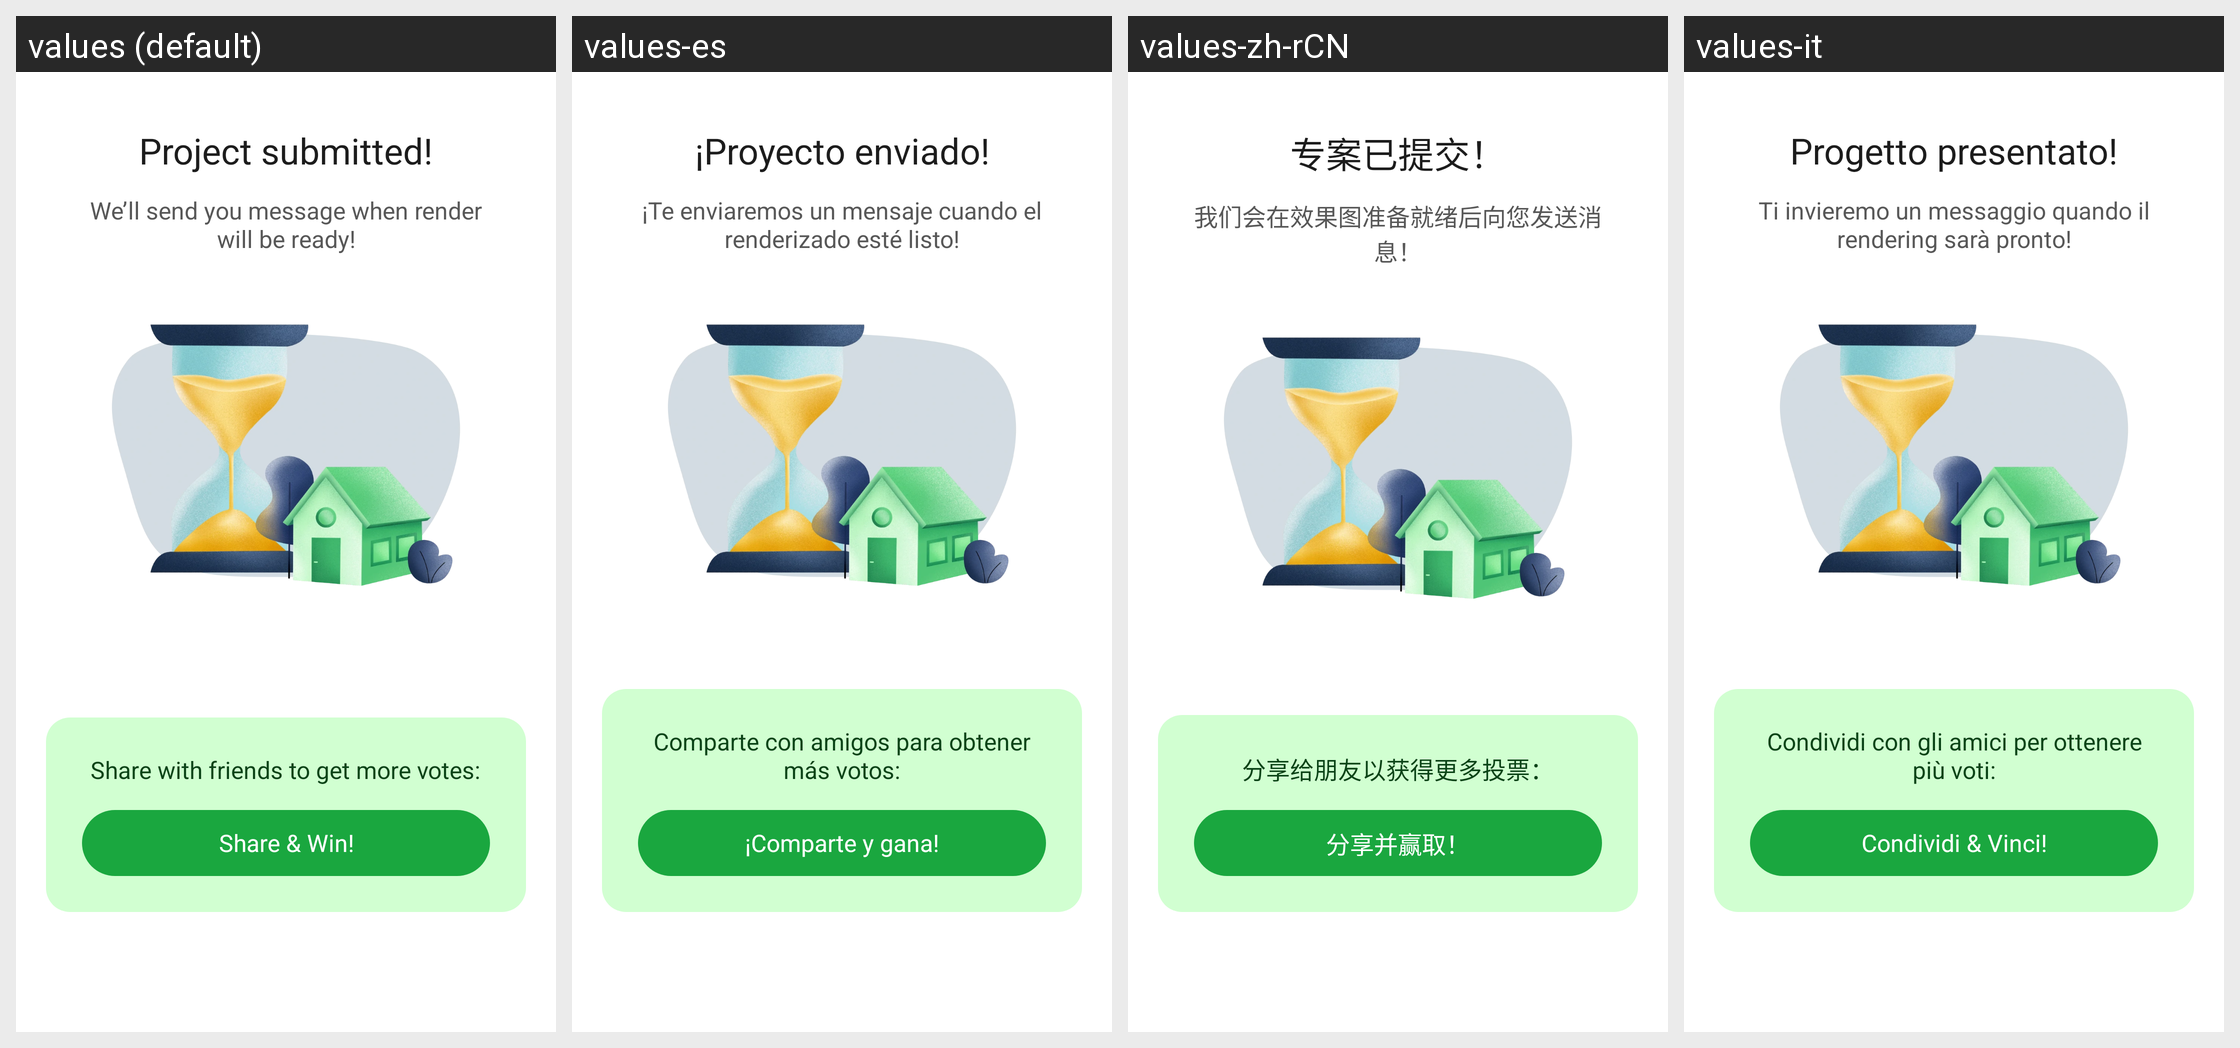

This grid shows one Android layout under several languages. Give, for every string resource on the screen, its name, the default text and each shown locale's text.
Android screen res/layout/dialog_contest_submitted_share.xml rendered under 4 locales, left to right: values (default), values-es, values-zh-rCN, values-it. Device: Nexus 5 (rendered at 1080×1920; each locale shown at half size, 540×960, under a caption strip naming it); theme Theme.Planner5D.
Other locales in the repository, not shown: values-af, values-am, values-ar, values-as, values-az, values-az-rAZ, values-be, values-bg, values-bn, values-bs, values-ca, values-cs, values-da, values-de, values-de-rFO, values-el, values-en-rAU, values-en-rCA, values-en-rGB, values-en-rXC, values-es-rUS, values-et, values-eu, values-fa, values-fa-rIR, values-fi, values-fr, values-fr-rCA, values-gl, values-gu, values-hi, values-hr, values-hu, values-hy, values-id, values-in, values-is, values-iw, values-ja, values-ka, values-kk, values-km, values-kn, values-ko, values-ky, values-lo, values-lt, values-lv, values-mk, values-ml, values-mn, values-mr, values-ms, values-my, values-nb, values-ne, values-nl, values-or, values-pa, values-pl, values-pt, values-pt-rBR, values-pt-rPT, values-ro, values-ru, values-si, values-sk, values-sl, values-sq, values-sr, values-sv, values-sw, values-ta, values-te, values-th, values-tl, values-tr, values-uk, values-ur, values-uz, values-vi, values-zh-rHK, values-zh-rMO, values-zh-rTW, values-zu.
Strings drawn on this screen, with the default value and each locale's value (text and hints the layout hard-codes, and strings that could not be matched under every locale, appear in the picture but are not listed):

design_contest_project_submitted_title
  values: Project submitted!
  values-es: ¡Proyecto enviado!
  values-zh-rCN: 专案已提交！
  values-it: Progetto presentato!

design_contest_project_submitted_subtitle
  values: We’ll send you message when render will be ready!
  values-es: ¡Te enviaremos un mensaje cuando el renderizado esté listo!
  values-zh-rCN: 我们会在效果图准备就绪后向您发送消息！
  values-it: Ti invieremo un messaggio quando il rendering sarà pronto!

design_battle_submit_dialog_share_explain
  values: Share with friends to get more votes:
  values-es: Comparte con amigos para obtener más votos:
  values-zh-rCN: 分享给朋友以获得更多投票：
  values-it: Condividi con gli amici per ottenere più voti:

design_battle_share_button
  values: Share & Win!
  values-es: ¡Comparte y gana!
  values-zh-rCN: 分享并赢取！
  values-it: Condividi & Vinci!
